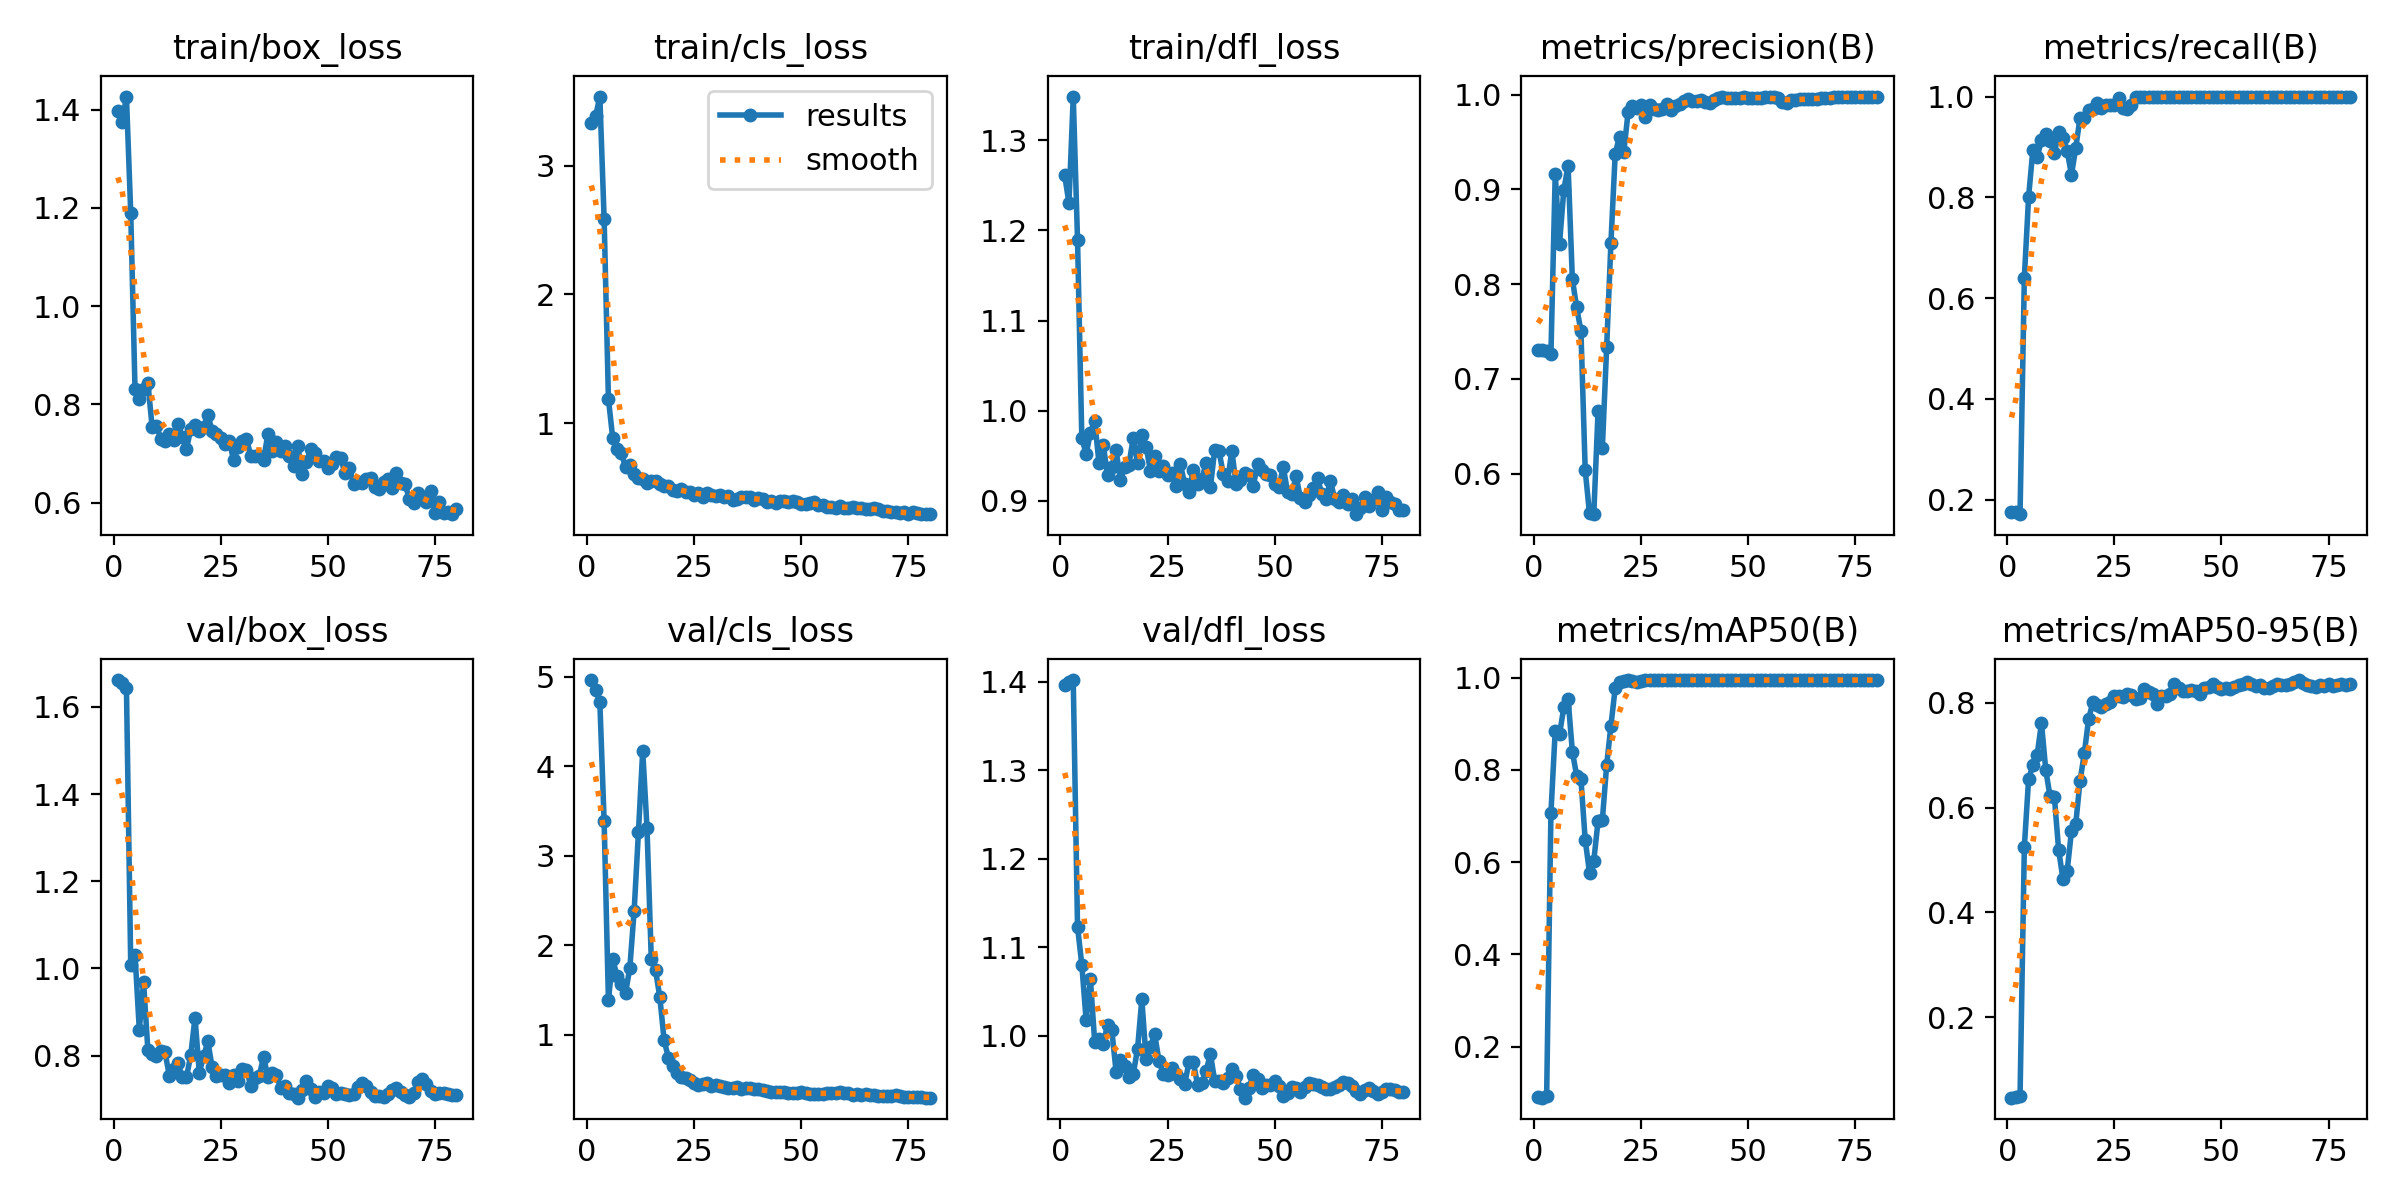

Source data for this figure (header and first rows):
epoch, time, train/box_loss, train/cls_loss, train/dfl_loss, metrics/precision(B), metrics/recall(B), metrics/mAP50(B), metrics/mAP50-95(B), val/box_loss, val/cls_loss, val/dfl_loss, lr/pg0, lr/pg1, lr/pg2
1, 2.272, 1.396, 3.332, 1.261, 0.7301, 0.1746, 0.09082, 0.04679, 1.662, 4.962, 1.397, 2.858e-05, 2.858e-05, 2.858e-05
2, 3.434, 1.374, 3.38, 1.23, 0.73, 0.1746, 0.08912, 0.04804, 1.656, 4.85, 1.4, 7.05658e-05, 7.05658e-05, 7.05658e-05
3, 4.601, 1.426, 3.535, 1.349, 0.7299, 0.171, 0.09315, 0.04968, 1.644, 4.714, 1.402, 0.0001115, 0.0001115, 0.0001115
4, 5.72, 1.19, 2.584, 1.189, 0.7261, 0.6398, 0.7068, 0.5246, 1.008, 3.384, 1.123, 0.0001514, 0.0001514, 0.0001514
5, 7.002, 0.8307, 1.19, 0.9696, 0.9161, 0.8013, 0.8851, 0.655, 1.031, 1.387, 1.08, 0.0001902, 0.0001902, 0.0001902
6, 8.302, 0.811, 0.8881, 0.9519, 0.8423, 0.8949, 0.8769, 0.6805, 0.8596, 1.849, 1.018, 0.0002279, 0.0002279, 0.0002279
7, 9.604, 0.8313, 0.8003, 0.9752, 0.8992, 0.8798, 0.9355, 0.7011, 0.9681, 1.656, 1.064, 0.0002646, 0.0002646, 0.0002646
8, 10.89, 0.8438, 0.772, 0.9889, 0.925, 0.9135, 0.9546, 0.7612, 0.8124, 1.568, 0.9933, 0.0003002, 0.0003002, 0.0003002
9, 12.15, 0.7535, 0.6604, 0.9421, 0.8053, 0.9258, 0.8396, 0.6718, 0.8026, 1.467, 0.9961, 0.0003348, 0.0003348, 0.0003348
10, 13.35, 0.7569, 0.6784, 0.9621, 0.7756, 0.9126, 0.7878, 0.6213, 0.7993, 1.749, 0.9908, 0.0003683, 0.0003683, 0.0003683
11, 14.54, 0.7292, 0.6046, 0.9282, 0.7507, 0.8872, 0.7793, 0.621, 0.8093, 2.382, 1.013, 0.0004007, 0.0004007, 0.0004007
12, 15.71, 0.725, 0.5752, 0.938, 0.6036, 0.9292, 0.648, 0.5198, 0.8074, 3.261, 1.006, 0.0004321, 0.0004321, 0.0004321
13, 16.89, 0.7406, 0.568, 0.9558, 0.5582, 0.9175, 0.5772, 0.4643, 0.7541, 4.173, 0.9595, 0.0004624, 0.0004624, 0.0004624
14, 18.05, 0.727, 0.537, 0.9231, 0.5574, 0.8915, 0.603, 0.4795, 0.7689, 3.314, 0.973, 0.0004916, 0.0004916, 0.0004916
15, 19.21, 0.7607, 0.5523, 0.937, 0.6667, 0.8448, 0.69, 0.5555, 0.7828, 1.849, 0.9662, 0.0005198, 0.0005198, 0.0005198
16, 20.37, 0.7338, 0.5519, 0.9402, 0.6274, 0.8981, 0.6918, 0.5691, 0.7498, 1.72, 0.9537, 0.000547, 0.000547, 0.000547
17, 21.51, 0.7098, 0.531, 0.97, 0.7332, 0.9583, 0.8105, 0.6509, 0.7503, 1.418, 0.957, 0.000573, 0.000573, 0.000573
18, 22.66, 0.7491, 0.5123, 0.9416, 0.8438, 0.9583, 0.8963, 0.7037, 0.8007, 0.9368, 0.985, 0.000598, 0.000598, 0.000598
19, 23.81, 0.7575, 0.5176, 0.9728, 0.9378, 0.9739, 0.9781, 0.7689, 0.887, 0.7448, 1.041, 0.000622, 0.000622, 0.000622
20, 25, 0.7456, 0.4798, 0.96, 0.9556, 0.9755, 0.991, 0.8014, 0.7603, 0.6512, 0.9736, 0.0006449, 0.0006449, 0.0006449
21, 26.23, 0.7542, 0.4788, 0.9333, 0.9392, 0.9873, 0.993, 0.796, 0.7986, 0.5761, 0.9878, 0.0006667, 0.0006667, 0.0006667
22, 27.37, 0.7785, 0.4944, 0.9498, 0.9813, 0.9765, 0.9945, 0.7919, 0.8324, 0.5286, 1.002, 0.0006875, 0.0006875, 0.0006875
23, 28.49, 0.7453, 0.4661, 0.9335, 0.9877, 0.9841, 0.9933, 0.7976, 0.7727, 0.5154, 0.972, 0.0007072, 0.0007072, 0.0007072
24, 29.63, 0.7399, 0.4693, 0.9384, 0.9855, 0.984, 0.9906, 0.8009, 0.7537, 0.4976, 0.9574, 0.0007258, 0.0007258, 0.0007258
25, 30.77, 0.7312, 0.4458, 0.9284, 0.9887, 0.9829, 0.9925, 0.8131, 0.7553, 0.4602, 0.9553, 0.0007434, 0.0007434, 0.0007434
26, 31.94, 0.7184, 0.4588, 0.931, 0.9766, 0.9962, 0.995, 0.8125, 0.7549, 0.4382, 0.9639, 0.0007599, 0.0007599, 0.0007599
27, 33.06, 0.7258, 0.4303, 0.9164, 0.9885, 0.978, 0.9948, 0.8102, 0.7367, 0.45, 0.9572, 0.0007754, 0.0007754, 0.0007754
28, 34.17, 0.686, 0.457, 0.9408, 0.9844, 0.9757, 0.9948, 0.8168, 0.756, 0.4569, 0.951, 0.0007898, 0.0007898, 0.0007898
29, 35.33, 0.7123, 0.4437, 0.9182, 0.9838, 0.9839, 0.9948, 0.8146, 0.7405, 0.4333, 0.9454, 0.0008031, 0.0008031, 0.0008031
30, 36.46, 0.7245, 0.4373, 0.91, 0.9845, 0.9984, 0.995, 0.8071, 0.7695, 0.4389, 0.9701, 0.0008154, 0.0008154, 0.0008154
31, 37.58, 0.7301, 0.4486, 0.9339, 0.9901, 1, 0.995, 0.8098, 0.7678, 0.4323, 0.9708, 0.0008266, 0.0008266, 0.0008266
32, 38.71, 0.6959, 0.4284, 0.9181, 0.984, 0.9985, 0.995, 0.8255, 0.731, 0.4182, 0.945, 0.0008368, 0.0008368, 0.0008368
33, 39.91, 0.6947, 0.4345, 0.924, 0.9881, 0.9985, 0.995, 0.8213, 0.7476, 0.4008, 0.947, 0.0008459, 0.0008459, 0.0008459
34, 41.05, 0.6948, 0.4071, 0.9419, 0.99, 0.9987, 0.995, 0.8158, 0.7537, 0.4056, 0.9603, 0.0008454, 0.0008454, 0.0008454
35, 42.17, 0.6873, 0.4173, 0.9148, 0.9929, 0.9988, 0.995, 0.7967, 0.7976, 0.4166, 0.9796, 0.0008277, 0.0008277, 0.0008277
36, 43.3, 0.7399, 0.4275, 0.9565, 0.9949, 0.9987, 0.995, 0.8132, 0.7502, 0.3972, 0.9494, 0.0008101, 0.0008101, 0.0008101
37, 44.43, 0.7046, 0.4256, 0.9552, 0.9931, 0.9988, 0.995, 0.8131, 0.7592, 0.4061, 0.9488, 0.0007924, 0.0007924, 0.0007924
38, 45.55, 0.7234, 0.4328, 0.9301, 0.9933, 0.9985, 0.995, 0.8161, 0.7554, 0.4049, 0.9462, 0.0007747, 0.0007747, 0.0007747
39, 46.66, 0.7057, 0.4098, 0.9221, 0.9947, 0.9987, 0.995, 0.8347, 0.7252, 0.3927, 0.9523, 0.000757, 0.000757, 0.000757
40, 47.82, 0.7161, 0.4237, 0.9555, 0.9919, 1, 0.995, 0.8273, 0.7294, 0.3903, 0.9627, 0.0007393, 0.0007393, 0.0007393
41, 48.94, 0.6952, 0.412, 0.9181, 0.9912, 1, 0.995, 0.8219, 0.7135, 0.3846, 0.9543, 0.0007216, 0.0007216, 0.0007216
42, 50.06, 0.6741, 0.3936, 0.9225, 0.9945, 1, 0.995, 0.822, 0.7108, 0.3737, 0.9401, 0.000704, 0.000704, 0.000704
43, 51.18, 0.7153, 0.398, 0.9303, 0.9967, 1, 0.995, 0.8241, 0.7034, 0.3613, 0.9302, 0.0006863, 0.0006863, 0.0006863
44, 52.32, 0.658, 0.3857, 0.9283, 0.9975, 1, 0.995, 0.8214, 0.7199, 0.3623, 0.9413, 0.0006686, 0.0006686, 0.0006686
45, 53.45, 0.6836, 0.399, 0.9165, 0.9965, 1, 0.995, 0.8169, 0.7406, 0.3663, 0.9562, 0.0006509, 0.0006509, 0.0006509
46, 54.57, 0.7097, 0.396, 0.9402, 0.9965, 1, 0.995, 0.8279, 0.7233, 0.3636, 0.9508, 0.0006332, 0.0006332, 0.0006332
47, 55.7, 0.7019, 0.394, 0.9346, 0.9967, 1, 0.995, 0.8306, 0.705, 0.3486, 0.9409, 0.0006155, 0.0006155, 0.0006155
48, 56.81, 0.6854, 0.396, 0.9294, 0.9967, 1, 0.995, 0.8348, 0.7164, 0.3508, 0.9449, 0.0005979, 0.0005979, 0.0005979
49, 58, 0.6847, 0.3935, 0.9287, 0.9972, 1, 0.995, 0.8296, 0.7144, 0.3553, 0.9443, 0.0005802, 0.0005802, 0.0005802
50, 59.12, 0.6712, 0.3776, 0.9186, 0.9967, 1, 0.995, 0.826, 0.7309, 0.356, 0.9486, 0.0005625, 0.0005625, 0.0005625
51, 60.26, 0.6796, 0.3781, 0.9151, 0.9967, 1, 0.995, 0.8279, 0.7254, 0.3458, 0.9436, 0.0005448, 0.0005448, 0.0005448
52, 61.37, 0.6938, 0.3797, 0.9375, 0.9968, 1, 0.995, 0.8255, 0.7128, 0.3433, 0.9325, 0.0005271, 0.0005271, 0.0005271
53, 62.51, 0.6904, 0.3922, 0.9095, 0.9966, 1, 0.995, 0.8293, 0.713, 0.3417, 0.9358, 0.0005094, 0.0005094, 0.0005094
54, 63.63, 0.6599, 0.3667, 0.9078, 0.9969, 1, 0.995, 0.8334, 0.7119, 0.3395, 0.9425, 0.0004918, 0.0004918, 0.0004918
55, 64.75, 0.6715, 0.3654, 0.9271, 0.9974, 1, 0.995, 0.8356, 0.7096, 0.3404, 0.9406, 0.0004741, 0.0004741, 0.0004741
56, 65.91, 0.6383, 0.3543, 0.9031, 0.9972, 1, 0.995, 0.8403, 0.7112, 0.3464, 0.937, 0.0004564, 0.0004564, 0.0004564
57, 67.1, 0.6412, 0.3529, 0.8985, 0.9966, 0.9998, 0.995, 0.8363, 0.7281, 0.3489, 0.942, 0.0004387, 0.0004387, 0.0004387
58, 68.23, 0.6394, 0.3472, 0.9063, 0.9924, 0.9988, 0.995, 0.8322, 0.7381, 0.355, 0.9465, 0.000421, 0.000421, 0.000421
59, 69.36, 0.6478, 0.3583, 0.9136, 0.9912, 0.9986, 0.995, 0.8333, 0.7299, 0.356, 0.946, 0.0004033, 0.0004033, 0.0004033
60, 70.49, 0.6503, 0.3458, 0.9253, 0.994, 1, 0.995, 0.8289, 0.716, 0.3518, 0.944, 0.0003857, 0.0003857, 0.0003857
... 20 more rows
